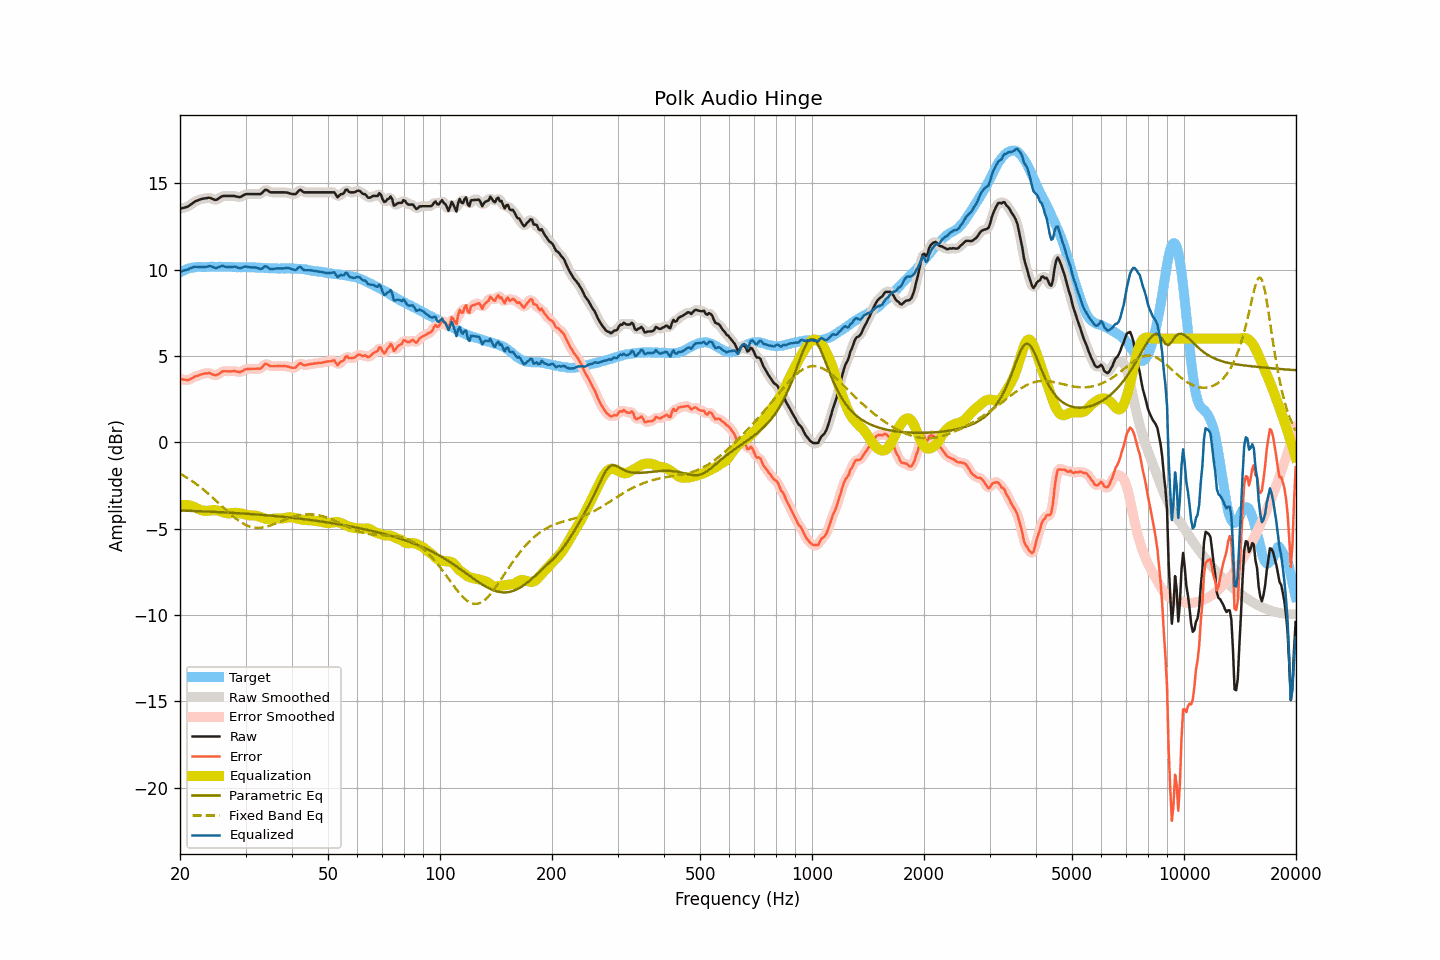

The data file committed next to this chart (first rows):
frequency, raw, smoothed, error, error_smoothed, equalization, parametric_eq, fixed_band_eq, equalized_raw, equalized_smoothed, target
20.00, 13.52, 13.52, 3.68, 3.68, -3.65, -3.95, -1.82, 9.87, 9.88, 9.84
20.20, 13.54, 13.54, 3.65, 3.65, -3.64, -3.96, -1.87, 9.90, 9.90, 9.89
20.40, 13.57, 13.56, 3.63, 3.62, -3.63, -3.96, -1.92, 9.94, 9.93, 9.94
20.61, 13.59, 13.59, 3.62, 3.61, -3.63, -3.96, -1.98, 9.96, 9.96, 9.97
20.81, 13.62, 13.62, 3.60, 3.60, -3.64, -3.97, -2.04, 9.98, 9.98, 10.02
21.02, 13.65, 13.66, 3.59, 3.61, -3.65, -3.97, -2.09, 10.00, 10.01, 10.06
21.23, 13.72, 13.71, 3.64, 3.63, -3.66, -3.97, -2.15, 10.06, 10.05, 10.08
21.44, 13.78, 13.78, 3.68, 3.68, -3.69, -3.98, -2.22, 10.09, 10.10, 10.10
21.66, 13.85, 13.85, 3.73, 3.74, -3.72, -3.98, -2.28, 10.12, 10.13, 10.12
21.87, 13.92, 13.91, 3.79, 3.78, -3.77, -3.98, -2.35, 10.15, 10.15, 10.13
22.09, 13.97, 13.97, 3.82, 3.82, -3.81, -3.99, -2.41, 10.16, 10.16, 10.15
22.31, 14.00, 14.01, 3.85, 3.85, -3.85, -3.99, -2.48, 10.15, 10.15, 10.15
22.54, 14.04, 14.04, 3.88, 3.89, -3.89, -3.99, -2.55, 10.15, 10.15, 10.15
22.76, 14.07, 14.07, 3.92, 3.92, -3.93, -4.00, -2.62, 10.14, 10.14, 10.15
22.99, 14.10, 14.09, 3.96, 3.95, -3.95, -4.00, -2.70, 10.15, 10.14, 10.14
23.22, 14.11, 14.11, 3.97, 3.97, -3.97, -4.01, -2.77, 10.14, 10.14, 10.14
23.45, 14.13, 14.13, 3.99, 3.99, -3.98, -4.01, -2.85, 10.15, 10.15, 10.14
23.69, 14.14, 14.15, 3.99, 4.00, -3.97, -4.01, -2.93, 10.17, 10.17, 10.15
23.92, 14.16, 14.15, 4.01, 4.00, -3.96, -4.02, -3.01, 10.20, 10.19, 10.15
24.16, 14.14, 14.13, 3.98, 3.97, -3.95, -4.02, -3.09, 10.19, 10.18, 10.16
24.40, 14.10, 14.10, 3.93, 3.94, -3.94, -4.03, -3.18, 10.16, 10.16, 10.17
24.65, 14.06, 14.06, 3.90, 3.90, -3.93, -4.03, -3.26, 10.13, 10.12, 10.16
24.89, 14.03, 14.04, 3.87, 3.88, -3.94, -4.04, -3.35, 10.09, 10.10, 10.16
25.14, 14.05, 14.06, 3.90, 3.90, -3.95, -4.04, -3.43, 10.10, 10.11, 10.15
25.39, 14.11, 14.11, 3.95, 3.95, -3.97, -4.05, -3.52, 10.14, 10.14, 10.16
25.65, 14.17, 14.17, 4.01, 4.01, -4.00, -4.05, -3.61, 10.17, 10.17, 10.16
25.91, 14.24, 14.23, 4.09, 4.07, -4.03, -4.06, -3.70, 10.21, 10.20, 10.15
26.16, 14.26, 14.25, 4.11, 4.10, -4.06, -4.06, -3.79, 10.20, 10.19, 10.15
26.43, 14.26, 14.26, 4.11, 4.12, -4.09, -4.07, -3.87, 10.17, 10.17, 10.15
26.69, 14.26, 14.26, 4.11, 4.11, -4.11, -4.07, -3.96, 10.15, 10.15, 10.15
26.96, 14.26, 14.26, 4.10, 4.10, -4.12, -4.08, -4.04, 10.14, 10.14, 10.16
27.23, 14.26, 14.26, 4.10, 4.10, -4.12, -4.08, -4.13, 10.14, 10.14, 10.16
27.50, 14.26, 14.26, 4.10, 4.11, -4.11, -4.09, -4.21, 10.15, 10.15, 10.15
27.77, 14.26, 14.26, 4.12, 4.11, -4.10, -4.09, -4.29, 10.16, 10.16, 10.14
28.05, 14.26, 14.25, 4.12, 4.11, -4.09, -4.10, -4.37, 10.17, 10.16, 10.14
28.33, 14.23, 14.23, 4.10, 4.09, -4.09, -4.10, -4.44, 10.14, 10.14, 10.13
28.62, 14.21, 14.21, 4.08, 4.08, -4.10, -4.11, -4.51, 10.11, 10.11, 10.13
28.90, 14.19, 14.20, 4.05, 4.07, -4.11, -4.11, -4.58, 10.08, 10.09, 10.14
29.19, 14.22, 14.22, 4.09, 4.09, -4.13, -4.12, -4.64, 10.09, 10.10, 10.13
29.48, 14.27, 14.27, 4.13, 4.13, -4.15, -4.13, -4.70, 10.12, 10.13, 10.14
29.78, 14.33, 14.32, 4.20, 4.19, -4.17, -4.13, -4.75, 10.16, 10.15, 10.13
30.08, 14.37, 14.36, 4.23, 4.22, -4.19, -4.14, -4.80, 10.18, 10.17, 10.14
30.38, 14.37, 14.37, 4.24, 4.24, -4.22, -4.15, -4.84, 10.15, 10.16, 10.13
30.68, 14.37, 14.37, 4.24, 4.25, -4.23, -4.15, -4.87, 10.14, 10.14, 10.13
30.99, 14.37, 14.37, 4.25, 4.25, -4.24, -4.16, -4.90, 10.13, 10.13, 10.12
31.30, 14.37, 14.37, 4.25, 4.25, -4.24, -4.17, -4.92, 10.13, 10.13, 10.12
31.61, 14.37, 14.37, 4.25, 4.25, -4.24, -4.17, -4.94, 10.13, 10.13, 10.12
31.93, 14.37, 14.37, 4.25, 4.25, -4.25, -4.18, -4.95, 10.12, 10.12, 10.12
32.24, 14.37, 14.36, 4.26, 4.25, -4.27, -4.19, -4.96, 10.10, 10.09, 10.10
32.57, 14.37, 14.36, 4.26, 4.25, -4.30, -4.19, -4.96, 10.06, 10.06, 10.11
32.89, 14.37, 14.39, 4.26, 4.28, -4.34, -4.20, -4.95, 10.03, 10.05, 10.11
33.22, 14.43, 14.45, 4.33, 4.35, -4.37, -4.21, -4.94, 10.06, 10.07, 10.10
33.55, 14.53, 14.53, 4.44, 4.44, -4.40, -4.22, -4.93, 10.13, 10.13, 10.09
33.89, 14.62, 14.59, 4.54, 4.50, -4.43, -4.22, -4.91, 10.19, 10.17, 10.08
34.23, 14.61, 14.60, 4.52, 4.51, -4.44, -4.23, -4.88, 10.17, 10.15, 10.09
34.57, 14.55, 14.55, 4.47, 4.48, -4.45, -4.24, -4.86, 10.10, 10.10, 10.08
34.92, 14.48, 14.50, 4.41, 4.43, -4.46, -4.25, -4.83, 10.02, 10.05, 10.07
35.27, 14.47, 14.47, 4.40, 4.40, -4.45, -4.26, -4.79, 10.02, 10.02, 10.07
35.62, 14.47, 14.46, 4.40, 4.40, -4.43, -4.27, -4.76, 10.04, 10.03, 10.06
35.97, 14.47, 14.47, 4.41, 4.40, -4.42, -4.27, -4.72, 10.05, 10.05, 10.06
... 635 more rows
